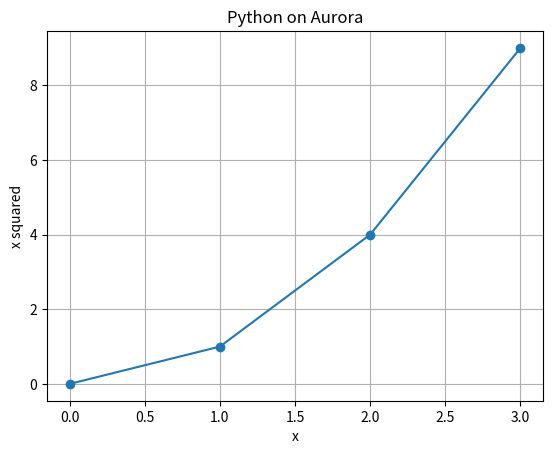

Write the Python code that produced this figure.
import matplotlib.pyplot as plt

plt.plot([0, 1, 2, 3], [0, 1, 4, 9], marker="o")
plt.title("Python on Aurora")
plt.xlabel("x")
plt.ylabel("x squared")
plt.grid()
plt.show()
